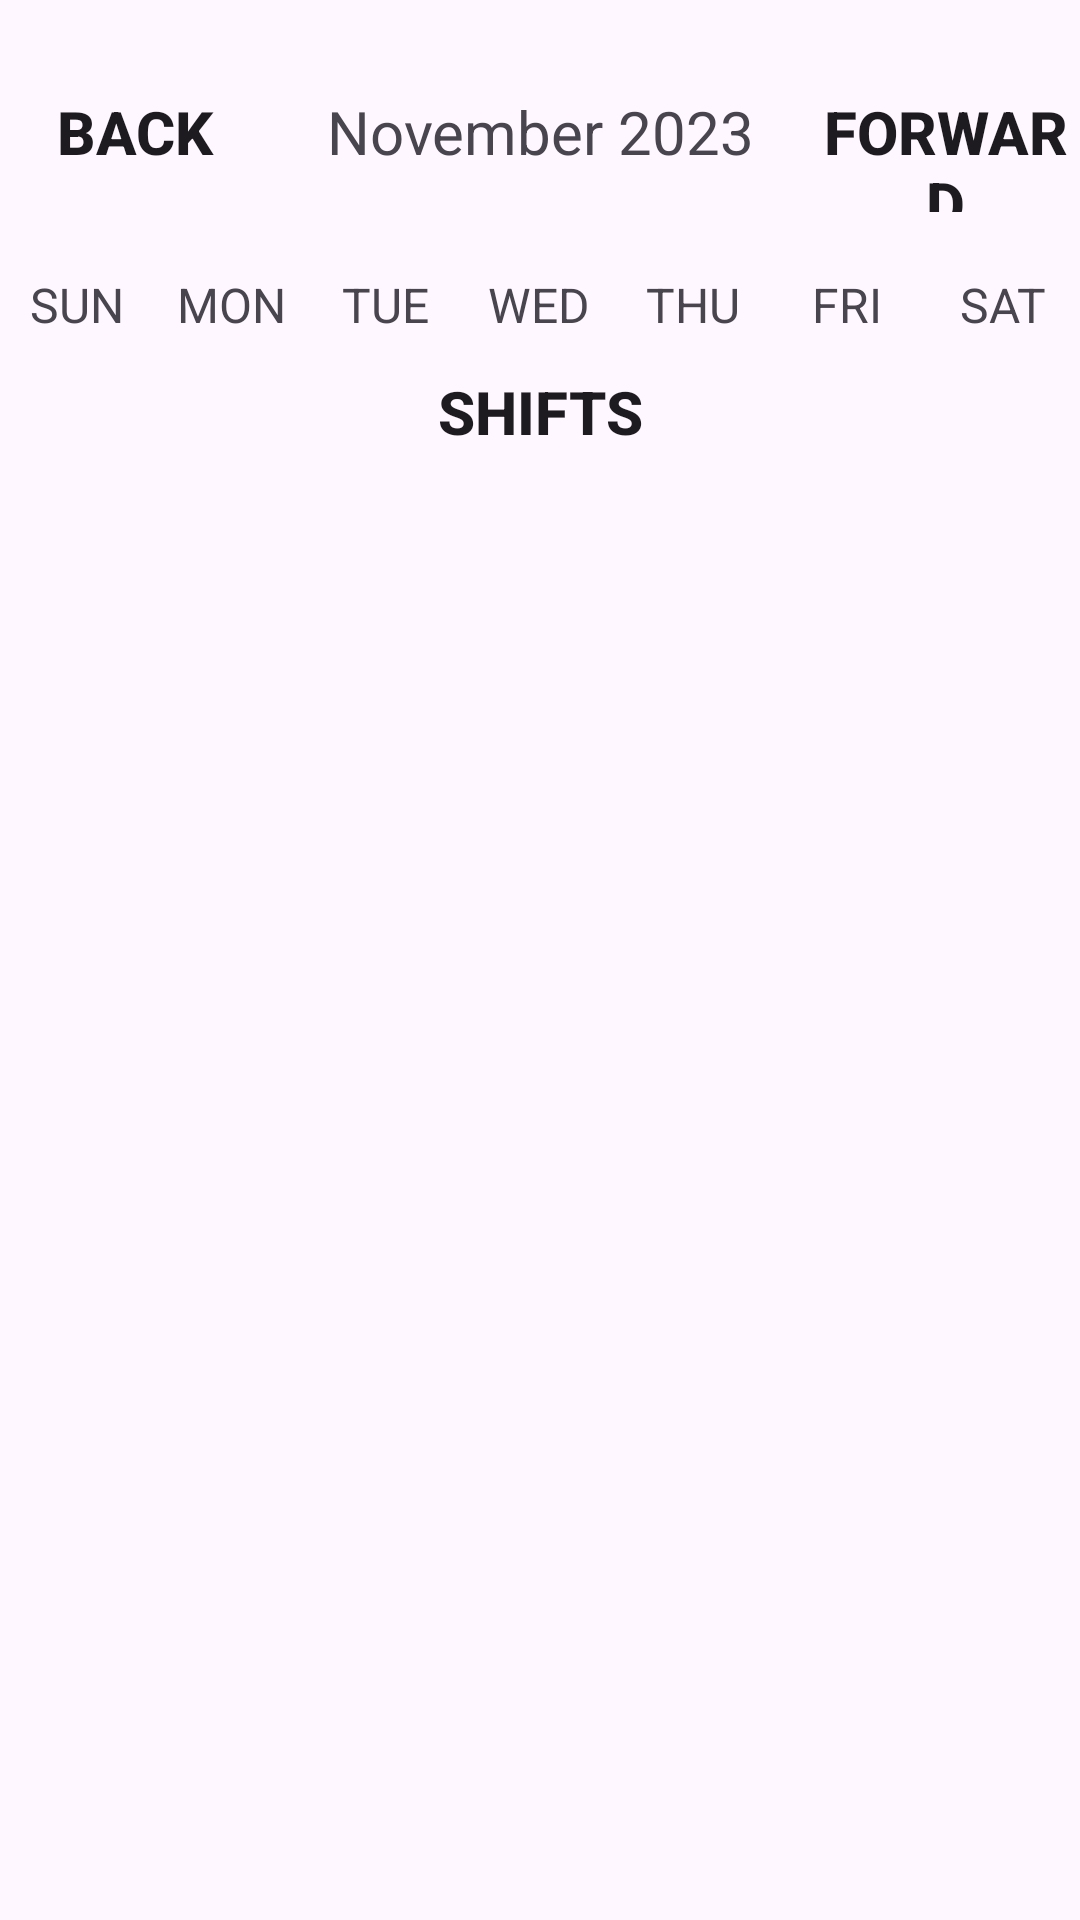

The Android layout XML behind this screen, and the referenced resources:
<!-- AndroidManifest.xml: application theme Theme.DoctorRegistration -->
<!-- res/layout/activity_week_view.xml -->
<?xml version="1.0" encoding="utf-8"?>
<LinearLayout
    xmlns:android="http://schemas.android.com/apk/res/android"
    xmlns:tools="http://schemas.android.com/tools"
    xmlns:app="http://schemas.android.com/apk/res-auto"
    android:layout_width="match_parent"
    android:layout_height="match_parent"
    android:orientation="vertical"
    tools:context=".Calendar.WeekViewActivity"
    tools:ignore="ExtraText">

  <LinearLayout
      android:layout_width="match_parent"
      android:layout_height="wrap_content"
      android:orientation="horizontal"
      android:layout_marginBottom="20dp"
      android:layout_marginTop="20dp">

    <Button
        android:layout_width="0dp"
        android:layout_height="wrap_content"
        android:layout_weight="1"
        android:background="@null"
        android:onClick="previousWeekAction"
        android:text="back"

        android:textSize="20sp"
        android:textStyle="bold"
        tools:ignore="TouchTargetSizeCheck" />

    <TextView
        android:id="@+id/monthYearTextView"
        android:layout_width="0dp"
        android:layout_weight="2"
        android:layout_height="wrap_content"
        android:text="November 2023"
        android:textSize="20sp"
        android:textAlignment="center" />

    <Button
        android:layout_width="0dp"
        android:layout_height="wrap_content"
        android:layout_weight="1"
        android:background="@null"
        android:onClick="nextWeekAction"
        android:text="forward"
        android:textSize="20sp"
        android:textStyle="bold"
        tools:ignore="TouchTargetSizeCheck" />


  </LinearLayout>

  <LinearLayout
      android:layout_width="match_parent"
      android:layout_height="wrap_content"
      android:orientation="horizontal">

    <TextView
        android:layout_width="0dp"
        android:layout_height="wrap_content"
        android:layout_weight="1"
        android:text="SUN"
        android:textAlignment="center"
        android:textSize="16sp">
    </TextView>

    <TextView
        android:layout_width="0dp"
        android:layout_height="wrap_content"
        android:layout_weight="1"
        android:text="MON"
        android:textAlignment="center"
        android:textSize="16sp">
    </TextView>

    <TextView
        android:layout_width="0dp"
        android:layout_height="wrap_content"
        android:layout_weight="1"
        android:text="TUE"
        android:textAlignment="center"
        android:textSize="16sp">
    </TextView>

    <TextView
        android:layout_width="0dp"
        android:layout_height="wrap_content"
        android:layout_weight="1"
        android:text="WED"
        android:textAlignment="center"
        android:textSize="16sp">
    </TextView>

    <TextView
        android:layout_width="0dp"
        android:layout_height="wrap_content"
        android:layout_weight="1"
        android:text="THU"
        android:textAlignment="center"
        android:textSize="16sp">
    </TextView>

    <TextView
        android:layout_width="0dp"
        android:layout_height="wrap_content"
        android:layout_weight="1"
        android:text="FRI"
        android:textAlignment="center"
        android:textSize="16sp">
    </TextView>

    <TextView
        android:layout_width="0dp"
        android:layout_height="wrap_content"
        android:layout_weight="1"
        android:text="SAT"
        android:textAlignment="center"
        android:textSize="16sp">
    </TextView>
  </LinearLayout>

  <androidx.recyclerview.widget.RecyclerView
      android:id="@+id/calendarRecyclerView"
      android:layout_width="0dp"
      android:layout_height="1dp">
  </androidx.recyclerview.widget.RecyclerView>

  <Button
      android:layout_width="wrap_content"
      android:layout_height="wrap_content"
      android:background="@null"
      android:onClick="newEventAction"
      android:text="Shifts"
      android:layout_gravity="center"

      android:textSize="20sp"
      android:textStyle="bold"
      tools:ignore="TouchTargetSizeCheck" />

  <ListView
      android:id="@+id/eventListView"
      android:layout_width="match_parent"
      android:layout_height="0dp"
      android:layout_weight="5" />

</LinearLayout>
<!-- resources referenced by this layout -->
<resources>
  <style name="Theme.DoctorRegistration" parent="Base.Theme.DoctorRegistration" />
  <style name="Base.Theme.DoctorRegistration" parent="Theme.Material3.DayNight.NoActionBar">
          
          
      </style>
</resources>
